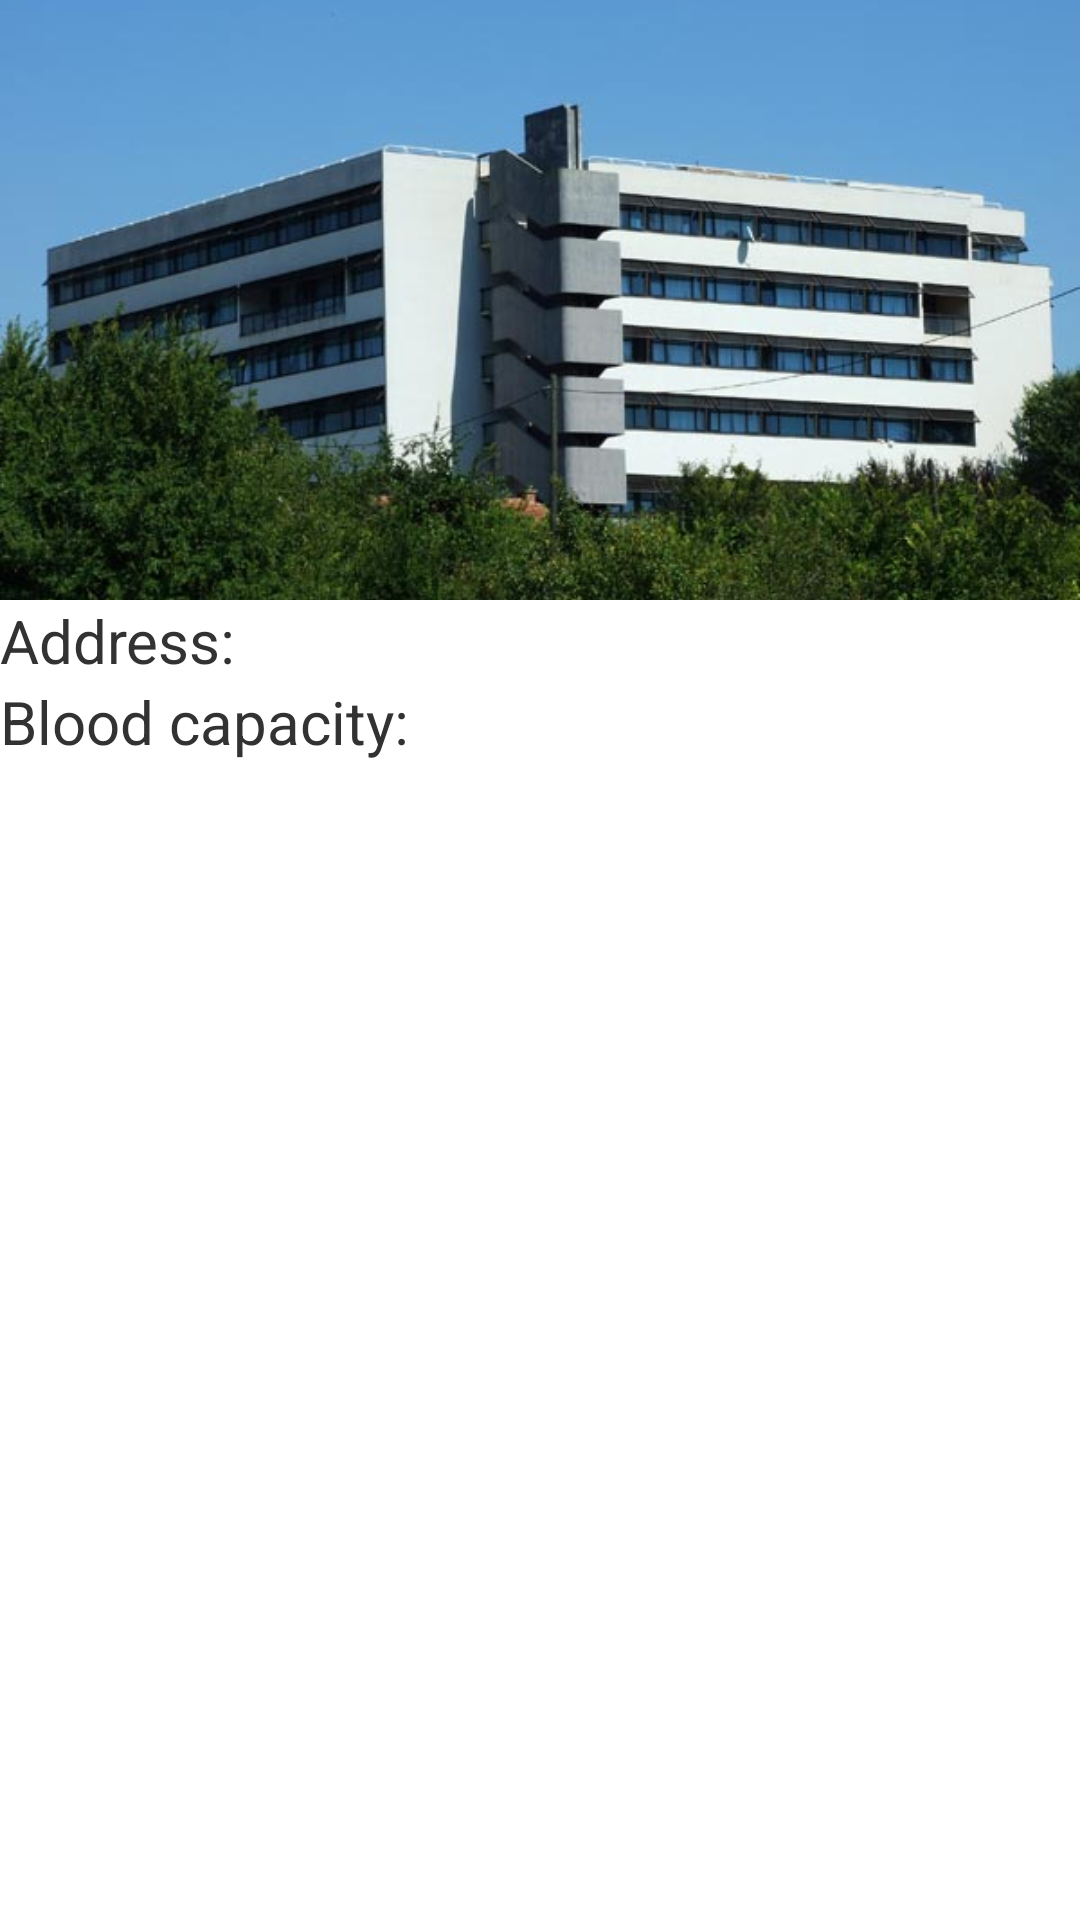

Here is an Android app screen rendered from its layout file. Give the layout XML and the strings, colors and styles it references.
<!-- AndroidManifest.xml: application theme AppTheme -->
<!-- res/layout/fragment_institution_details.xml -->
<?xml version="1.0" encoding="utf-8"?>
<LinearLayout xmlns:android="http://schemas.android.com/apk/res/android"
    android:layout_width="match_parent" android:layout_height="match_parent"
    android:orientation="vertical">

    <ImageView
        android:layout_width="fill_parent"
        android:layout_height="200dp"
        android:id="@+id/institution_details_image"
        android:layout_alignParentTop="true"
        android:src="@drawable/bolnica"
        android:scaleType="centerCrop"
        android:layout_centerHorizontal="true" />
    <TextView
        android:id="@+id/institution_details_address"
        android:layout_width="wrap_content"
        android:layout_height="wrap_content"
        android:textSize="@dimen/default_text"
        android:text="@string/institution_address"/>
    <TextView
        android:id="@+id/institution_details_capacity"
        android:layout_width="wrap_content"
        android:layout_height="wrap_content"
        android:textSize="@dimen/default_text"
        android:text="@string/institution_capacity"/>
</LinearLayout>
<!-- resources referenced by this layout -->
<resources>
  <dimen name="default_text">20sp</dimen>
  <!-- drawable bolnica: jpg bitmap (drawable, 51147 bytes) -->
  <string name="institution_address">Address: </string>
  <string name="institution_capacity">Blood capacity:</string>
  <style name="AppTheme" parent="android:Theme.Holo.Light.DarkActionBar">
          
          <item name="android:actionBarStyle">@style/MyActionBar</item>
      </style>
  <style name="MyActionBar" parent="@android:style/Widget.Holo.Light.ActionBar.Solid.Inverse">
          <item name="android:background">#c0392b</item>
      </style>
</resources>
